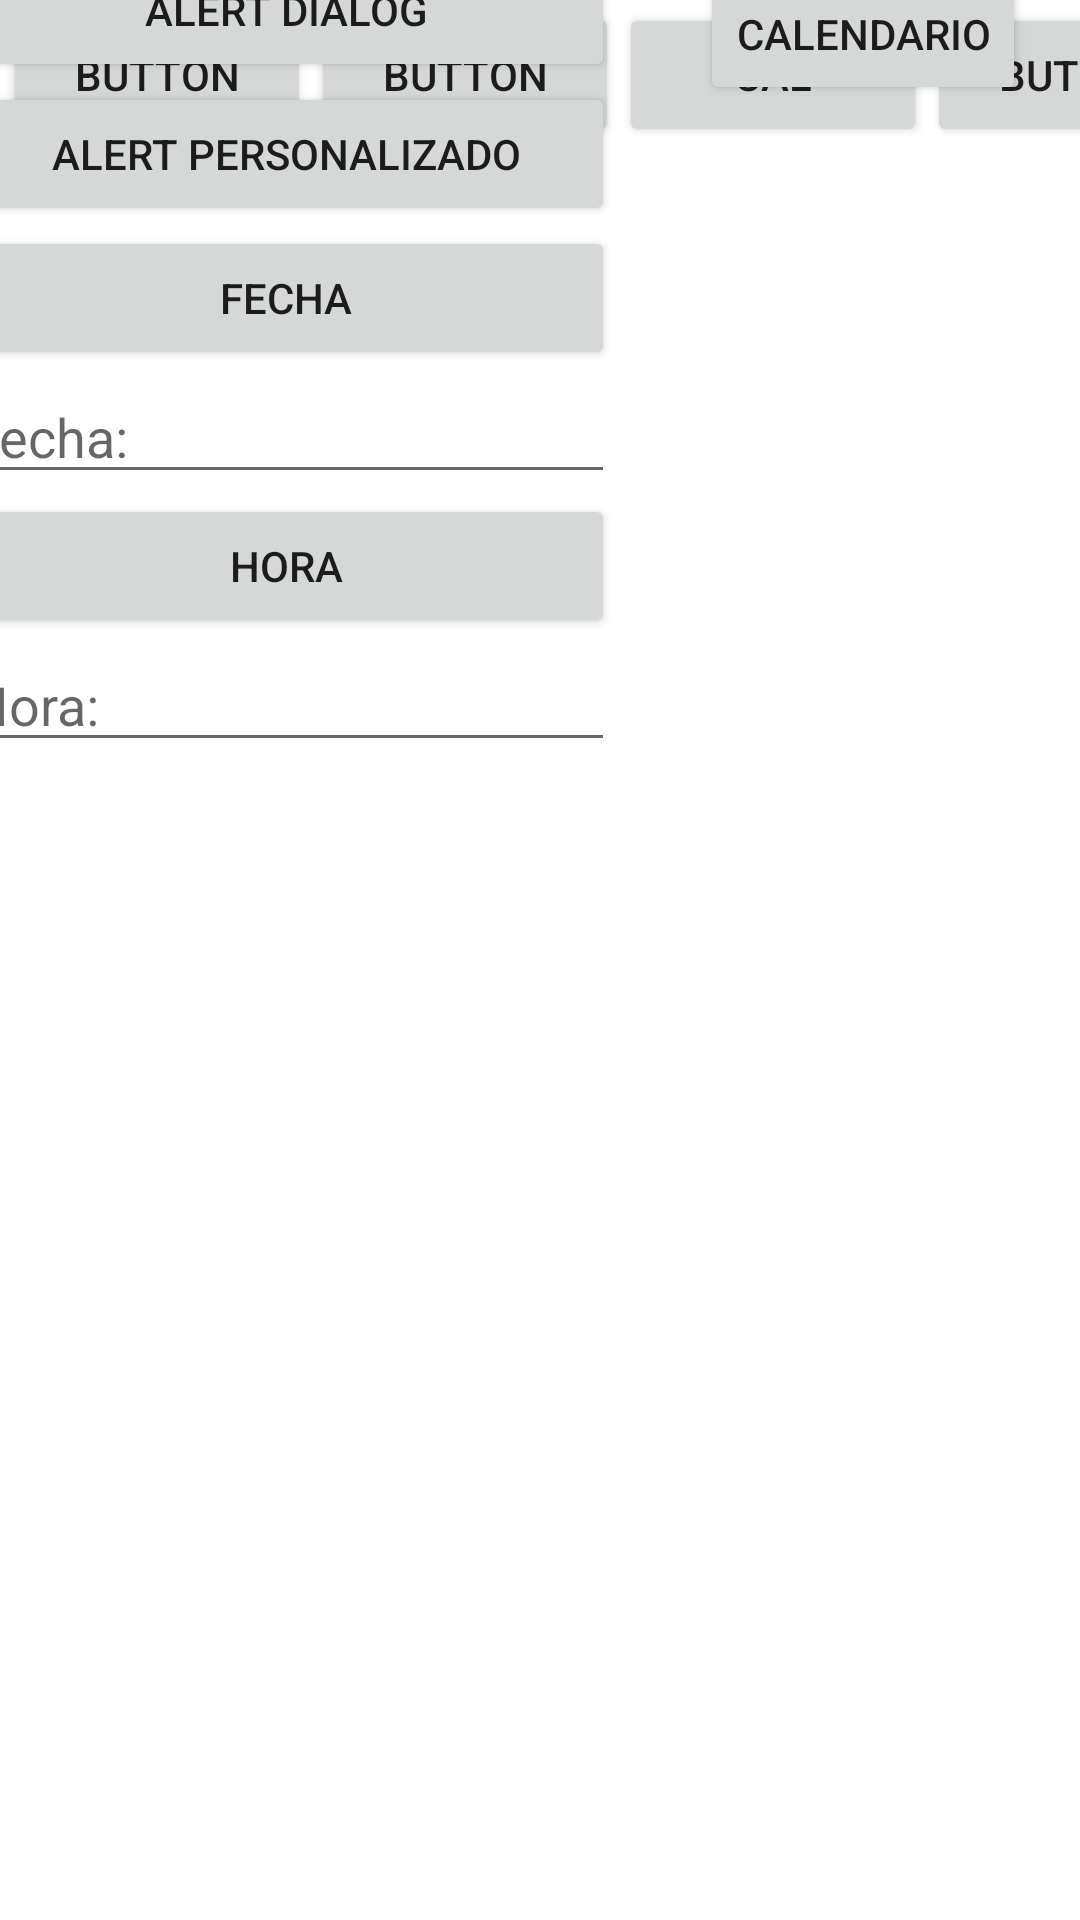

This screen was rendered from an Android layout file. Write that file and the resources it references.
<!-- AndroidManifest.xml: application theme Theme.CuadrosDeDialogo -->
<!-- res/layout/activity_main.xml -->
<?xml version="1.0" encoding="utf-8"?>
<androidx.constraintlayout.widget.ConstraintLayout xmlns:android="http://schemas.android.com/apk/res/android"
    xmlns:app="http://schemas.android.com/apk/res-auto"
    xmlns:tools="http://schemas.android.com/tools"
    android:layout_width="match_parent"
    android:layout_height="match_parent"
    tools:context=".MainActivity">

    <LinearLayout
        android:layout_width="411dp"
        android:layout_height="63dp"
        android:layout_marginStart="1dp"
        android:layout_marginTop="1dp"
        android:orientation="horizontal"
        app:layout_constraintStart_toStartOf="parent"
        app:layout_constraintTop_toTopOf="parent">

        <Button
            android:id="@+id/button12"
            android:layout_width="wrap_content"
            android:layout_height="wrap_content"
            android:layout_weight="1"
            android:text="Button" />

        <Button
            android:id="@+id/button13"
            android:layout_width="wrap_content"
            android:layout_height="wrap_content"
            android:layout_weight="1"
            android:text="Button" />

        <Button
            android:id="@+id/btnCal"
            android:layout_width="wrap_content"
            android:layout_height="wrap_content"
            android:layout_weight="1"
            android:text="Cal" />

        <Button
            android:id="@+id/button15"
            android:layout_width="wrap_content"
            android:layout_height="wrap_content"
            android:layout_weight="1"
            android:text="Button" />
    </LinearLayout>

    <LinearLayout
        android:layout_width="219dp"
        android:layout_height="658dp"
        android:layout_marginStart="1dp"
        android:layout_marginEnd="44dp"
        android:layout_marginBottom="3dp"
        android:orientation="vertical"
        app:layout_constraintBottom_toBottomOf="parent"
        app:layout_constraintEnd_toStartOf="@+id/btnCalendario"
        app:layout_constraintStart_toStartOf="parent">

        <Button
            android:id="@+id/btnAlertDialog"
            android:layout_width="match_parent"
            android:layout_height="wrap_content"
            android:onClick="mostrarCuadroBasico"
            android:text="Alert Dialog" />

        <Button
            android:id="@+id/btnAlertPerso"
            android:layout_width="match_parent"
            android:layout_height="wrap_content"
            android:onClick="mostrarCuadroPersonalizado"
            android:text="Alert Personalizado" />

        <Button
            android:id="@+id/btnFecha"
            android:layout_width="match_parent"
            android:layout_height="wrap_content"
            android:onClick="mostrarCuadroFecha"
            android:text="Fecha" />

        <EditText
            android:id="@+id/edtFecha"
            android:layout_width="match_parent"
            android:layout_height="wrap_content"
            android:ems="10"
            android:hint="Fecha:"
            android:inputType="textPersonName" />

        <Button
            android:id="@+id/btnHora"
            android:layout_width="match_parent"
            android:layout_height="wrap_content"
            android:onClick="mostrarCuadroHora"
            android:text="Hora" />

        <EditText
            android:id="@+id/edtHora"
            android:layout_width="match_parent"
            android:layout_height="wrap_content"
            android:ems="10"
            android:hint="Hora:"
            android:inputType="textPersonName" />
    </LinearLayout>

    <Button
        android:id="@+id/btnCalendario"
        android:layout_width="wrap_content"
        android:layout_height="wrap_content"
        android:layout_marginEnd="18dp"
        android:layout_marginBottom="605dp"
        android:onClick="mostrarCalendario"
        android:text="Calendario"
        app:layout_constraintBottom_toBottomOf="parent"
        app:layout_constraintEnd_toEndOf="parent" />
</androidx.constraintlayout.widget.ConstraintLayout>
<!-- resources referenced by this layout -->
<resources>
  <style name="Theme.CuadrosDeDialogo" parent="Theme.MaterialComponents.DayNight.DarkActionBar">
          
          <item name="colorPrimary">@color/purple_500</item>
          <item name="colorPrimaryVariant">@color/purple_700</item>
          <item name="colorOnPrimary">@color/white</item>
          
          <item name="colorSecondary">@color/teal_200</item>
          <item name="colorSecondaryVariant">@color/teal_700</item>
          <item name="colorOnSecondary">@color/black</item>
          
          <item name="android:statusBarColor" tools:targetApi="l">?attr/colorPrimaryVariant</item>
          
      </style>
  <!-- not gathered from this repository: default colours our renderer supplied (Android Studio template values) -->
  <color name="purple_500">#FF6200EE</color>
  <color name="purple_700">#FF3700B3</color>
  <color name="teal_200">#FF03DAC5</color>
  <color name="teal_700">#FF018786</color>
  <color name="black">#FF000000</color>
  <color name="white">#FFFFFFFF</color>
</resources>
